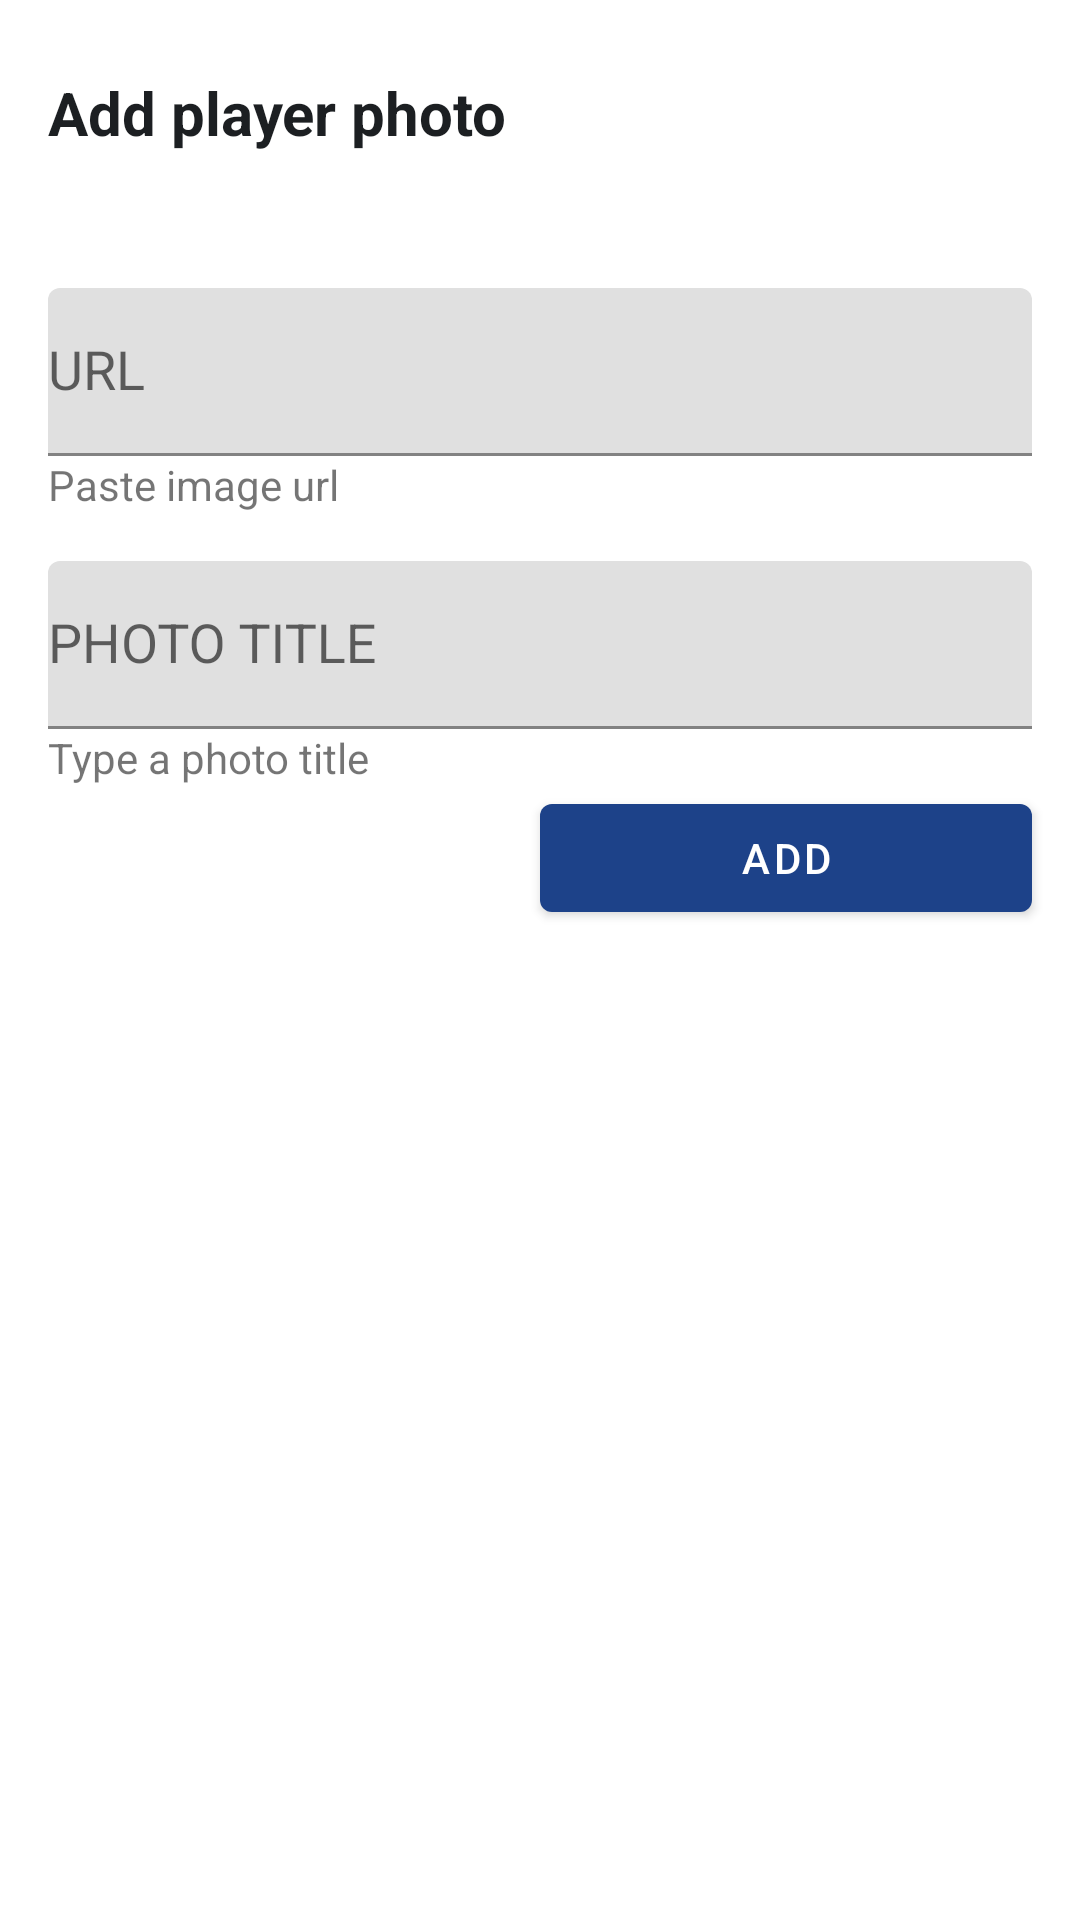

Produce the Android XML layout that renders to this screen, including the resource entries it uses.
<!-- AndroidManifest.xml: application theme Theme.SofaNBA -->
<!-- res/layout/bottom_sheet_add_image.xml -->
<?xml version="1.0" encoding="utf-8"?>
<androidx.constraintlayout.widget.ConstraintLayout xmlns:android="http://schemas.android.com/apk/res/android"
    android:layout_width="match_parent"
    android:layout_height="match_parent"
    xmlns:app="http://schemas.android.com/apk/res-auto">
    <TextView
        android:layout_width="288dp"
        android:layout_height="56dp"
        android:id="@+id/tv_label_add_playerphoto"
        app:layout_constraintTop_toTopOf="parent"
        app:layout_constraintStart_toStartOf="parent"
        android:text="Add player photo"
        style="@style/HeadlineMediumNLv1Left"
        android:layout_marginStart="16dp"
        android:layout_marginTop="24dp"
        />
    <com.google.android.material.textfield.TextInputLayout
        app:layout_constraintStart_toStartOf="parent"
        app:layout_constraintTop_toBottomOf="@id/tv_label_add_playerphoto"
        android:layout_marginTop="16dp"
        android:layout_marginStart="16dp"
        android:layout_marginEnd="16dp"
        android:id="@+id/ti_layout"
        android:layout_width="match_parent"
        android:layout_height="56dp"
        android:hint="URL"
        >

        <AutoCompleteTextView
            android:layout_width="match_parent"
            android:layout_height="56dp"
            android:id="@+id/urltatv"

            />

    </com.google.android.material.textfield.TextInputLayout>
    <TextView
        android:layout_width="wrap_content"
        android:layout_height="wrap_content"
        android:text="Paste image url"
        app:layout_constraintTop_toBottomOf="@id/ti_layout"
        android:layout_marginStart="16dp"
        app:layout_constraintStart_toStartOf="parent"
        android:id="@+id/tv_pasteimage"
    />
    <com.google.android.material.textfield.TextInputLayout
        app:layout_constraintStart_toStartOf="parent"
        app:layout_constraintTop_toBottomOf="@id/tv_pasteimage"
        android:layout_marginTop="16dp"
        android:layout_marginStart="16dp"
        android:layout_marginEnd="16dp"
        android:id="@+id/ti_layouttwo"
        android:layout_width="match_parent"
        android:layout_height="56dp"
        android:hint="PHOTO TITLE"
        >

    <AutoCompleteTextView
        android:layout_width="match_parent"
        android:layout_height="56dp"
        android:id="@+id/phototitletatv"
        />
    </com.google.android.material.textfield.TextInputLayout>
    <TextView
        android:layout_width="wrap_content"
        android:layout_height="wrap_content"
        android:text="Type a photo title"
        app:layout_constraintTop_toBottomOf="@id/ti_layouttwo"
        android:layout_marginStart="16dp"
        app:layout_constraintStart_toStartOf="parent"
        android:id="@+id/tv_photottitlelabel"
        />
    <Button
        android:layout_width="164dp"
        android:layout_height="48dp"
        android:text="ADD"
        app:layout_constraintTop_toBottomOf="@id/tv_photottitlelabel"
        app:layout_constraintEnd_toEndOf="parent"
        android:layout_marginEnd="16dp"
        android:id="@+id/btn_add_player_image"/>
</androidx.constraintlayout.widget.ConstraintLayout>
<!-- resources referenced by this layout -->
<resources>
  <style name="HeadlineMediumNLv1Left">
      <item name="android:fontFamily">sans-serif</item>
      <item name="android:textStyle">bold</item>
      <item name="android:textSize">20sp</item>
      <item name="android:lineSpacingExtra">4sp</item>
      <item name="android:textColor">@color/neutrals_n_lv_1</item>
    </style>
  <style name="Theme.SofaNBA" parent="Theme.MaterialComponents.DayNight.DarkActionBar">
          
          <item name="colorPrimary">@color/color_primary</item>
          <item name="colorPrimaryVariant">@color/color_primary</item>
          <item name="colorOnPrimary">@color/on_color_on_color_primary</item>
          
          <item name="colorSecondary">@color/color_secondary</item>
          <item name="colorSecondaryVariant">@color/color_secondary_dark</item>
          <item name="colorOnSecondary">@color/on_color_on_color_secondary</item>
          
          <item name="android:statusBarColor" tools:targetApi="l">?attr/colorPrimaryVariant</item>
          
      </style>
  <color name="neutrals_n_lv_1">#1c1f22</color>
  <color name="color_primary">#1d4289</color>
  <color name="on_color_on_color_primary">#ffffff</color>
  <color name="color_secondary">#ff5357</color>
  <color name="color_secondary_dark">#c5112e</color>
  <color name="on_color_on_color_secondary">#80ffffff</color>
</resources>
